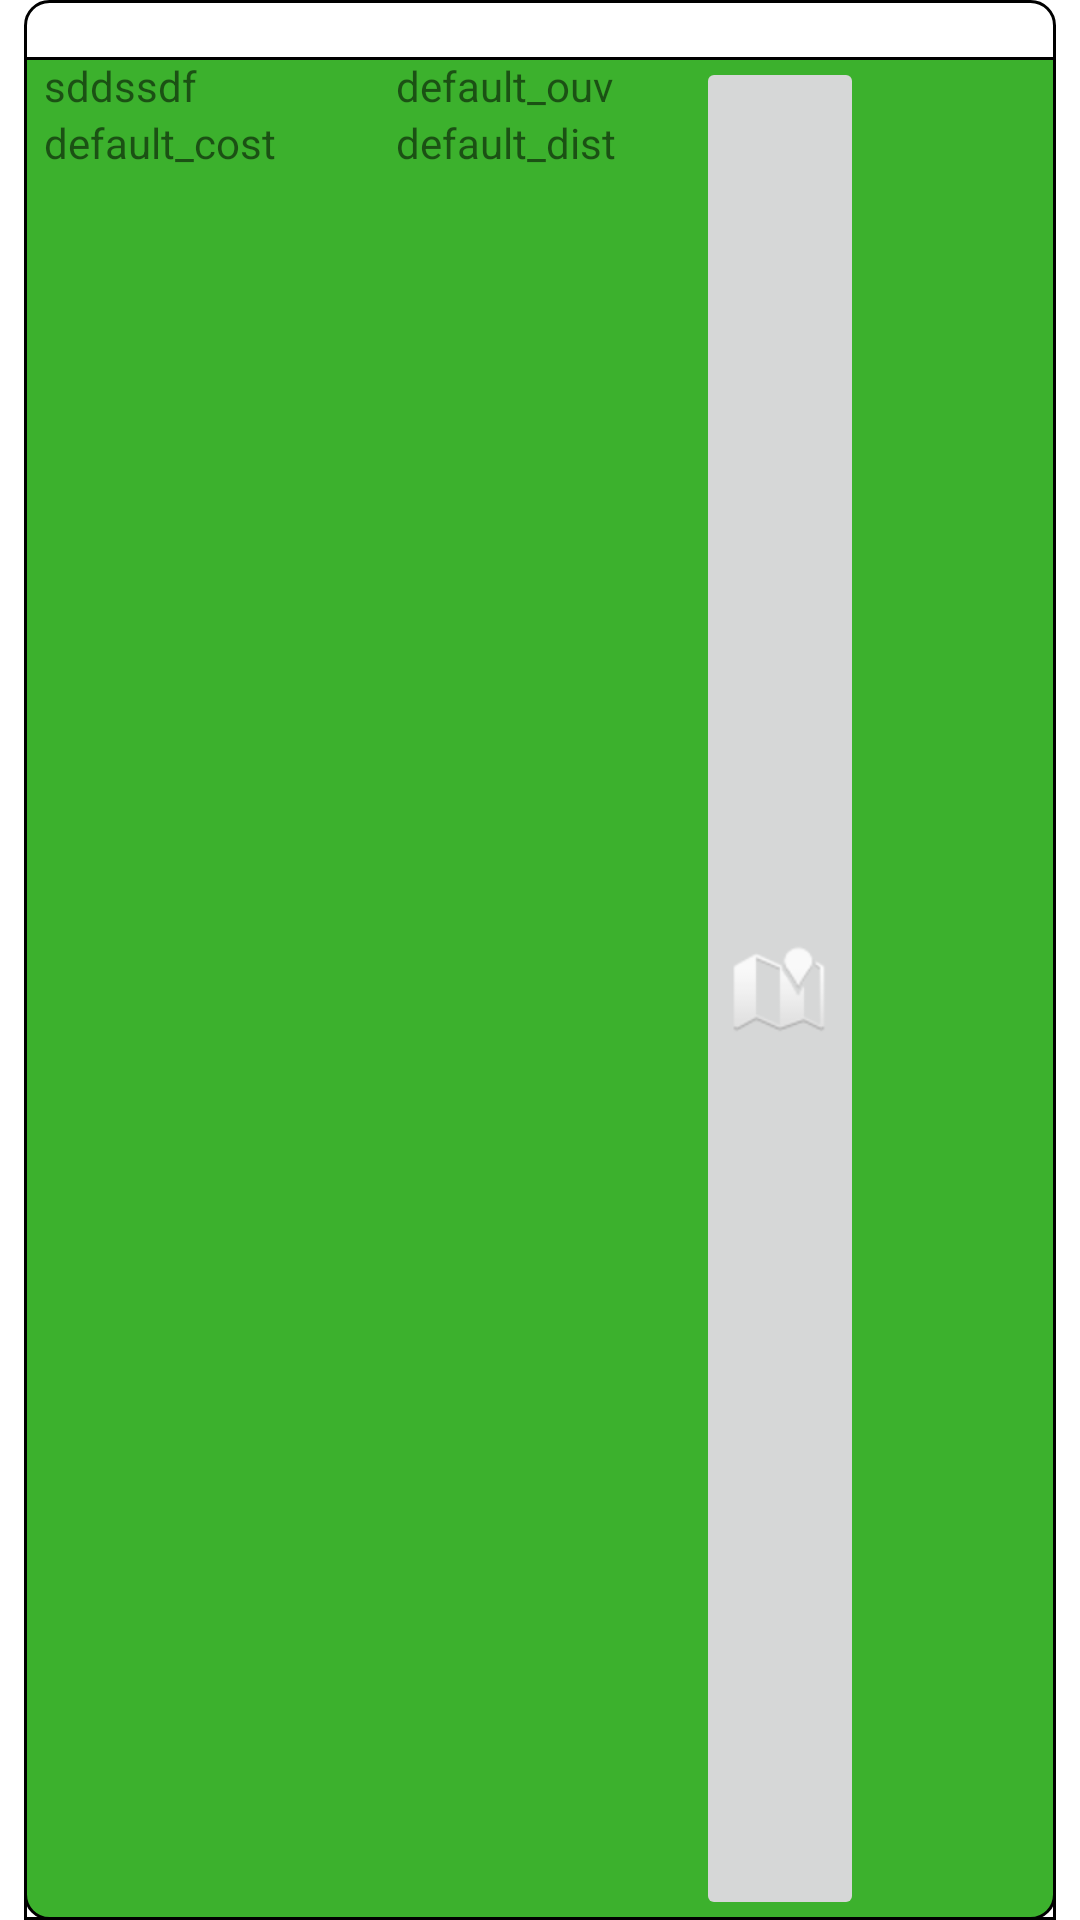

This screen was rendered from an Android layout file. Write that file and the resources it references.
<!-- AndroidManifest.xml: application theme Theme.ProjetFuelToday -->
<!-- res/layout/best_station.xml -->
<?xml version="1.0" encoding="utf-8"?>
<androidx.constraintlayout.widget.ConstraintLayout xmlns:android="http://schemas.android.com/apk/res/android"
    xmlns:app="http://schemas.android.com/apk/res-auto"
    xmlns:tools="http://schemas.android.com/tools"
    android:layout_width="match_parent"
    android:layout_height="wrap_content">

    <LinearLayout
        android:layout_width="match_parent"
        android:layout_height="match_parent"
        android:layout_marginRight="8dp"
        android:layout_marginLeft="8dp"
        android:background="@drawable/rounded_corner_top"
        android:orientation="vertical">


        <TextView
            android:id="@+id/textAdr"
            android:layout_width="match_parent"
            android:layout_height="wrap_content"
            android:text="@string/text_adr"
            android:textColor="@color/white"
            android:layout_marginLeft="20dp"
            android:textStyle="bold" />

        <LinearLayout
            android:id="@+id/backgroundlinear"
            android:layout_width="match_parent"
            android:layout_height="match_parent"
            android:background="@drawable/rounded_corner_bottomgreen"
            android:orientation="horizontal">

            <LinearLayout
                android:layout_width="wrap_content"
                android:layout_height="match_parent"
                android:layout_marginLeft="20px"
                android:layout_marginRight="40px"
                android:orientation="vertical">

                <TextView
                    android:id="@+id/textView"
                    android:layout_width="match_parent"
                    android:layout_height="wrap_content"
                    android:text="sddssdf" />

                <TextView
                    android:id="@+id/textPrix"
                    android:layout_width="match_parent"
                    android:layout_height="wrap_content"
                    android:text="@string/text_prix" />

            </LinearLayout>

            <LinearLayout
                android:layout_width="wrap_content"
                android:layout_height="match_parent"
                android:layout_marginLeft="80px"
                android:layout_marginRight="80px"
                android:orientation="vertical">

                <TextView
                    android:id="@+id/textOuv"
                    android:layout_width="match_parent"
                    android:layout_height="wrap_content"
                    android:text="@string/text_ouv" />

                <TextView
                    android:id="@+id/textDist"
                    android:layout_width="match_parent"
                    android:layout_height="wrap_content"
                    android:text="@string/text_dist" />
            </LinearLayout>

            <LinearLayout
                android:layout_width="wrap_content"
                android:layout_height="match_parent"
                android:orientation="vertical">

                <ImageButton
                    android:id="@+id/imageButton"
                    android:layout_width="wrap_content"
                    android:layout_height="match_parent"
                    app:srcCompat="@android:drawable/ic_dialog_map" />

            </LinearLayout>

        </LinearLayout>

    </LinearLayout>

</androidx.constraintlayout.widget.ConstraintLayout>
<!-- resources referenced by this layout -->
<resources>
  <color name="white">#FFFFFFFF</color>
  <!-- drawable rounded_corner_bottomgreen (drawable) -->
  <?xml version="1.0" encoding="utf-8"?>
  <shape xmlns:android="http://schemas.android.com/apk/res/android">
      <corners
          android:bottomLeftRadius="8dp"
          android:bottomRightRadius="8dp"/> 
      <solid android:color="@color/green" /> 
      <stroke
          android:color="@android:color/black"
          android:width="1dp" /> 
  </shape>
  <!-- drawable rounded_corner_top (drawable) -->
  <?xml version="1.0" encoding="utf-8"?>
  <shape xmlns:android="http://schemas.android.com/apk/res/android">
      <corners
          android:topLeftRadius="8dp"
          android:topRightRadius="8dp"/> 
      <solid android:color="@color/dark_grey" /> 
      <stroke
          android:color="@android:color/black"
          android:width="1dp" /> 
  </shape>
  <string name="text_adr">default_adr</string>
  <string name="text_dist">default_dist</string>
  <string name="text_ouv">default_ouv</string>
  <string name="text_prix">default_cost</string>
  <style name="Theme.ProjetFuelToday" parent="Theme.MaterialComponents.DayNight.DarkActionBar">
          
          <item name="colorPrimary">@color/purple_500</item>
          <item name="colorPrimaryVariant">@color/purple_700</item>
          <item name="colorOnPrimary">@color/white</item>
          
          <item name="colorSecondary">@color/teal_200</item>
          <item name="colorSecondaryVariant">@color/teal_700</item>
          <item name="colorOnSecondary">@color/black</item>
          
          <item name="android:statusBarColor">?attr/colorPrimaryVariant</item>
          
      </style>
  <color name="green">#3cb12d</color>
  <color name="purple_500">#F4C870</color>
  <color name="purple_700">#EDEDB33F</color>
  <color name="teal_200">#FF03DAC5</color>
  <color name="teal_700">#FF018786</color>
  <color name="black">#FF000000</color>
</resources>
